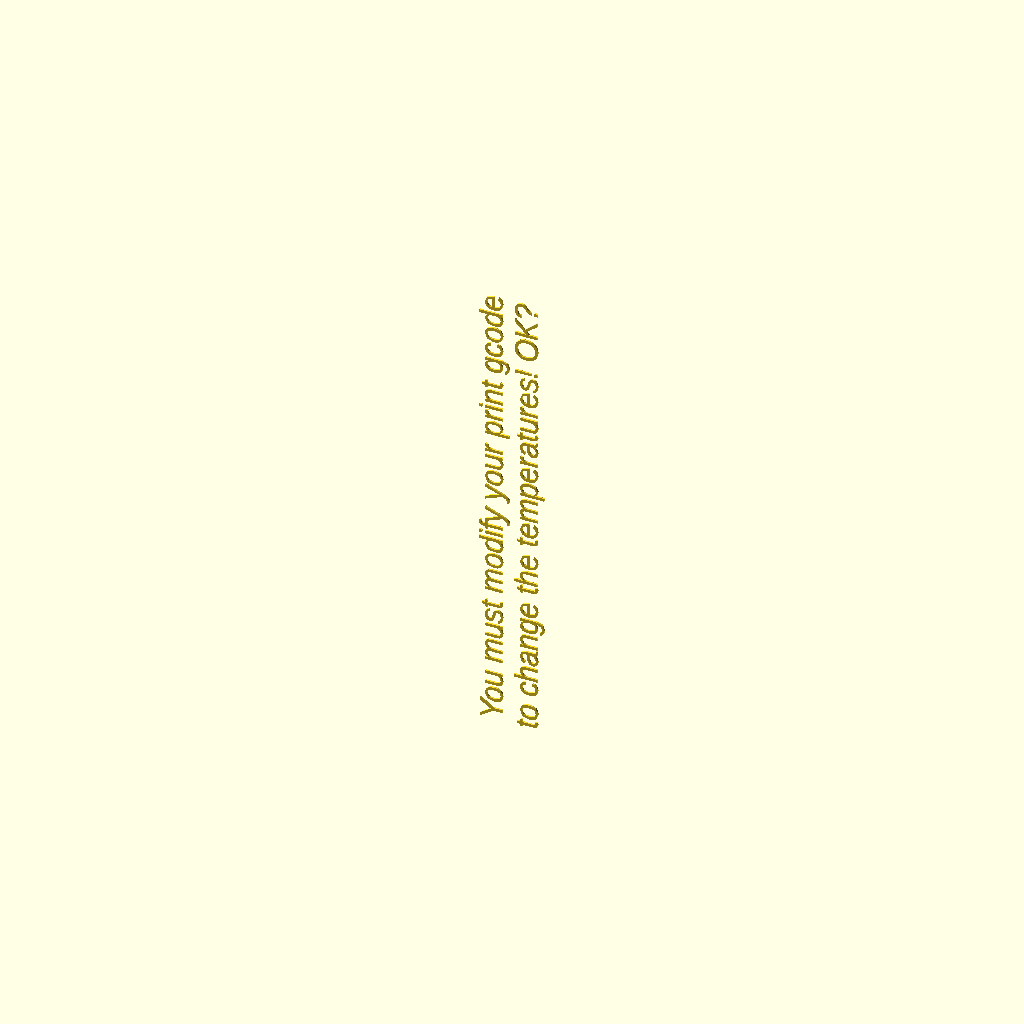
Cell 1: the model at its default parameters.
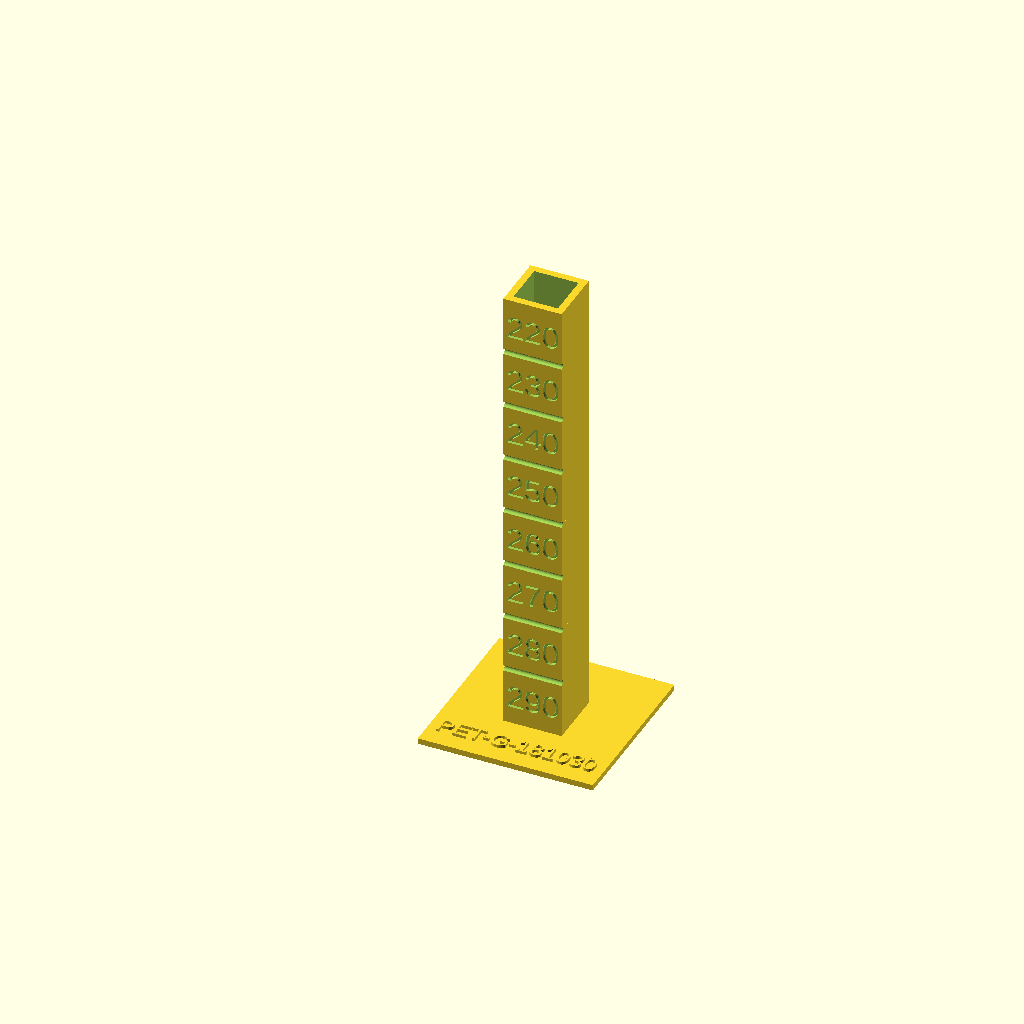
Cell 2: the same model with DoYouUnderstandYouMustModifyTheGCodeThisMakes = 7.
All cells are drawn from one camera (rotation 55°, 0°, 25°, orthographic, colour scheme Cornfield), so only the parameter changes between them.
The OpenSCAD source (inputs/thingiverse/files/thing-3183883/files/CalibrationTest.scad):
//NOT TESTED for non cubes... should work for variable height (X=Y), but no guarantee.

// You must modify the gcode you generate! (Cura has TweakAtX plugin, not sure about other slicers)
DoYouUnderstandYouMustModifyTheGCodeThisMakes=123; // [123:What?, 7:Yes I understand]

Labels=["290","280","270","260","250","240","230","220"];
NumberOfBlocks = len(Labels);
MaterialLabel= "PET-G-181030";
ReverseLabelOrder=0; //[0:False, 1:True]
Reverse=ReverseLabelOrder == 1;
Makeholes = 0; //[0:False, 1:True]
//TwinTowers = 0; //[0:False, 1:True]

// NOT guaranteed to work for all combinations (simply have not tested it)
BlockSize=[10,10,10];
WallThickness=1.2;
TopOfTriangleThickness=2;

TowerBase=[30,30,1];


FontFace=1;// [0:Arial Bold,1:Liberation Sans,2:Open Sans,3:Montserrat,4:Dosis,5:Orbitron]
FontFacesInCustomizer=["Arial:style=Bold","Liberation Sans",
    "Open Sans:style=Bold",
    "Montserrat:style=Bold","Dosis:style=Bold","Orbitron:style=Bold"]; //TODO add more
Font=FontFacesInCustomizer[FontFace];

FontDepth=0.5;

//Increase the default facet number to produce smoother curves
fn_override = 0; //[0:Default, 24:Better (24), 50:High quality (50), 100:Super HQ (100)]
$fn = fn_override;

/* [Hidden] */

TWEAK=0.01;
TWEAK2=TWEAK*2;


//My disclamer strategy...
if (DoYouUnderstandYouMustModifyTheGCodeThisMakes == 7)
difference()
{
    union()
    {
        
        for (i = [1:NumberOfBlocks])
        {
            translate([0,0,BlockSize[2] * (i-1)])
                block(Reverse ? Labels[NumberOfBlocks-i] : Labels[i-1], BlockSize);
            echo(i);
            echo(Labels[i-1]);
        }
        
        //Base
        towerXOffset = (TowerBase[0]-BlockSize[0])/2;
        towerYOffset = (TowerBase[1]-BlockSize[1])/2;
        translate([-towerXOffset,-towerYOffset,-TowerBase[2]+TWEAK])
            cube(TowerBase);
    }
    for (i = [1:NumberOfBlocks-1])
    {
        translate([-TWEAK,0,i*BlockSize[2]]) rotate([0,90,0])
            cylinder(d=1,h=BlockSize[0]+TWEAK2, $fn=getCustomFn(30));
    }
}


else
{
    rotate([90,-90,0])
    linear_extrude(.3)
        union(){
        text("You must modify your print gcode", 4);
            translate([0,-6,0])
        text("to change the temperatures! OK?", 4);}
}

$fn_override = $fn;
function getCustomFn(base) = max(base, $fn_override);

if (DoYouUnderstandYouMustModifyTheGCodeThisMakes == 7)
    union()
    {
        //BlockLabel
        translate([5,-TowerBase[1]/2+8,0])
        linear_extrude(FontDepth+TWEAK)
        //text(label, font=Font, size=blockHeight * fontSizePct);
        text(str(MaterialLabel), 3, Font, halign="center");
        //text(label, size=font_size, halign="center");
    }

module block(label, size)
{
    blockHeight=BlockSize[2];
    fontSizePct=0.4;
    fontXOffsetPct=0.05;
    fontZOffsetPct=0.3;
    
    difference()
    {
        union()
        {
            cube(size);
        }
        
        union()
        {
            centerXYOffset = WallThickness;
            centerCutX=size[0]-WallThickness*2;
            centerCutY=size[1]-WallThickness*2;
            centerCutZ=size[2]-TopOfTriangleThickness; //Not used for center cut...
            
            //Center cutout
            translate([centerXYOffset, centerXYOffset, -TWEAK])
                cube([centerCutX, centerCutY, size[2]+TWEAK2]);
            
            //Temp label
            translate([blockHeight * fontXOffsetPct, FontDepth, blockHeight * fontZOffsetPct]) rotate([90,0,0])
                linear_extrude(FontDepth+TWEAK)
                //text(label, font=Font, size=blockHeight * fontSizePct);
                text(str(label), blockHeight * fontSizePct, Font);
                //text(label, size=font_size, halign="center");
     
    
            if (Makeholes == 1){
                //Side 1: Hole
                //  Same size as centerCutoutPct
                translate([size[0]-(centerXYOffset)-TWEAK, size[1]*.5, size[2]*.5]) rotate([0,90,0])
                    cylinder(d=min(centerCutX, centerCutY), h=size[0], $fn=getCustomFn(24));
            }
            
            if (Makeholes == 1){
                //Side2: Arch/Slant
                radius=9;
                paddingSize=(size[0]-radius)/2;
                translate([radius+paddingSize,size[1] - (centerXYOffset)-TWEAK,paddingSize])
                    rotate([90,0,180])
                    archslantThing(radius, size[1]);
            }
                
            if (Makeholes == 1){
                //Size 3: Triangle
                //  Same size as centerCutoutPct
                //  NOT equilateral, h=6, w=6
                translate([(centerXYOffset)+TWEAK,size[1]/2,size[2]-(size[2]-centerCutZ)/2]) rotate([-90,0,90])
                    triangle(centerCutZ, centerCutX, size[0]);
            }
        }
    }
}

module triangle(height, base, depth)
{
    linear_extrude(height)
        //polygon(points=[[-base/2,-height/2],[base/2,-height/2],[0,height/2]]);
        polygon(points=[[-base/2,0],[base/2,0],[0,height]]);
}
module archslantThing(radius, height)
{
    //bottom flat=4.5
    //28 degree slope toward top
    yOffset=-0.5;
    difference()
    {
        translate([0,yOffset,0])
        cylinder(r=radius, h=height);
        
        translate([-radius,-radius+yOffset,-TWEAK])
            cube([radius*2+TWEAK2,radius-yOffset,height+TWEAK2]);
        translate([radius/2,0,0])
        rotate([0,0,28])
        translate([-radius*1.5,0,-TWEAK])
            cube([radius*1.5,radius*1.5,height+TWEAK2]);
    }
}
Parameter table extracted from the source (name, type, default, range or options):
DoYouUnderstandYouMustModifyTheGCodeThisMakes: number, default 123, options 123, 7
MaterialLabel: string, default "PET-G-181030"
ReverseLabelOrder: number, default 0, options 0, 1
Makeholes: number, default 0, options 0, 1
BlockSize: vector, default [10, 10, 10]
WallThickness: number, default 1.2
TopOfTriangleThickness: number, default 2
TowerBase: vector, default [30, 30, 1]
FontFace: number, default 1, options 0, 1, 2, 3, 4, 5
FontDepth: number, default 0.5
fn_override: number, default 0, options 0, 24, 50, 100
